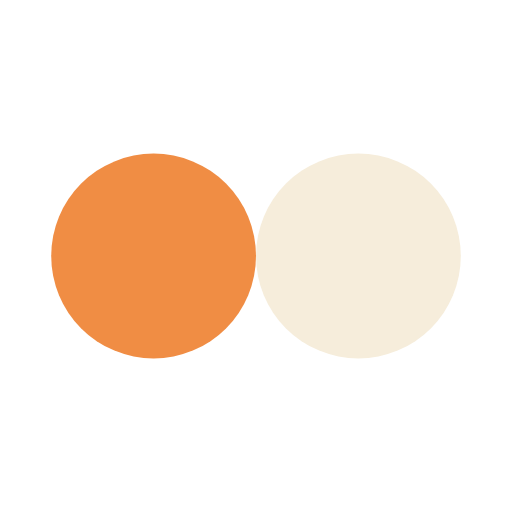
t = 0.00 s
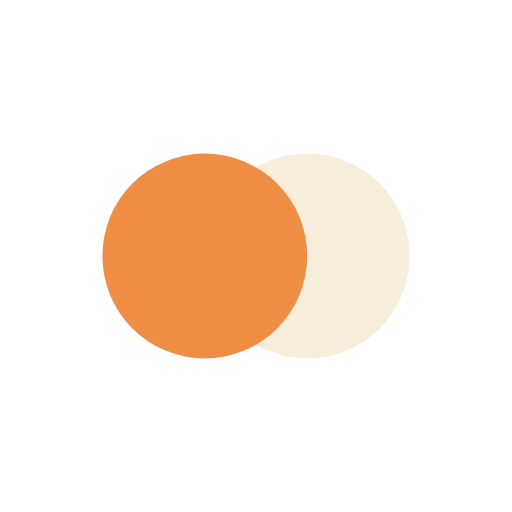
t = 0.13 s
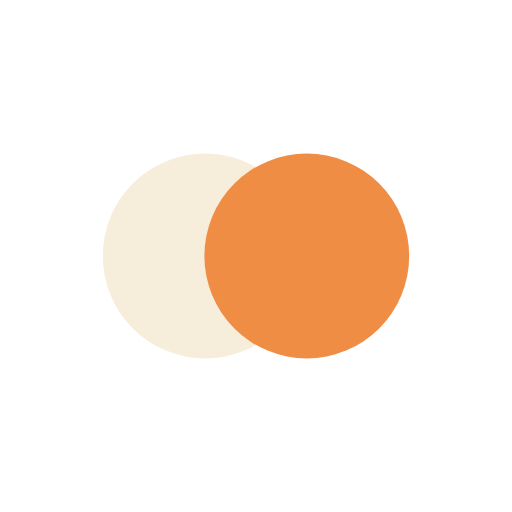
t = 0.37 s
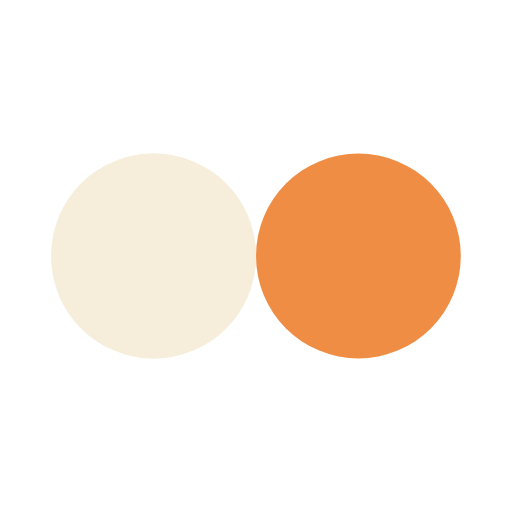
t = 0.50 s
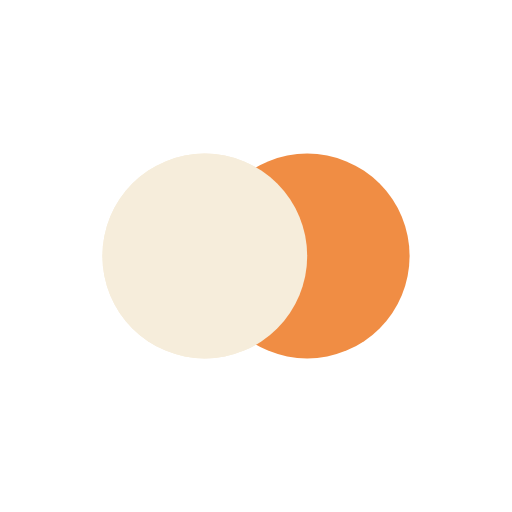
t = 0.63 s
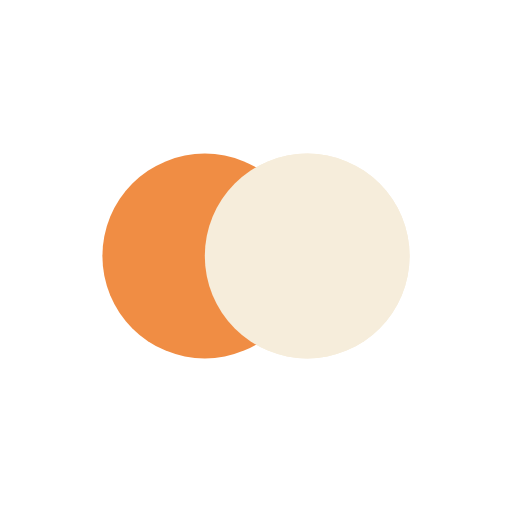
t = 0.88 s

The animated SVG that drew these frames (rendered in a browser with its animation timeline set to each time). Animation: 4 SMIL elements (animate=4); one cycle of 1.00 s, repeats indefinitely.

<svg width="200px"  height="200px"  xmlns="http://www.w3.org/2000/svg" viewBox="0 0 100 100" preserveAspectRatio="xMidYMid" class="lds-flickr" style="background: rgba(0, 0, 0, 0) none repeat scroll 0% 0%;"><circle ng-attr-cx="{{config.cx1}}" cy="50" ng-attr-fill="{{config.c1}}" ng-attr-r="{{config.radius}}" cx="30" fill="#f6eddb" r="20"><animate attributeName="cx" calcMode="linear" values="30;70;30" keyTimes="0;0.5;1" dur="1" begin="-0.5s" repeatCount="indefinite"></animate></circle><circle ng-attr-cx="{{config.cx2}}" cy="50" ng-attr-fill="{{config.c2}}" ng-attr-r="{{config.radius}}" cx="70" fill="#f08d44" r="20"><animate attributeName="cx" calcMode="linear" values="30;70;30" keyTimes="0;0.5;1" dur="1" begin="0s" repeatCount="indefinite"></animate></circle><circle ng-attr-cx="{{config.cx1}}" cy="50" ng-attr-fill="{{config.c1}}" ng-attr-r="{{config.radius}}" cx="30" fill="#f6eddb" r="20"><animate attributeName="cx" calcMode="linear" values="30;70;30" keyTimes="0;0.5;1" dur="1" begin="-0.5s" repeatCount="indefinite"></animate><animate attributeName="fill-opacity" values="0;0;1;1" calcMode="discrete" keyTimes="0;0.499;0.5;1" ng-attr-dur="{{config.speed}}s" repeatCount="indefinite" dur="1s"></animate></circle></svg>